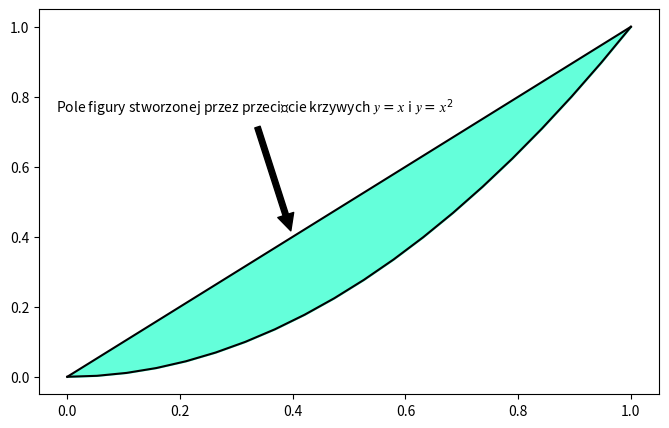

The script that saved this image:

import matplotlib.pyplot as plt
import numpy as np

x = np.linspace(0, 1, 20)
y1 = x
y2 = x ** 2


fig, ax = plt.subplots(figsize=(8,5))
ax.plot(x, y1, color='k')
ax.plot(x, y2, color='k')
ax.fill_between(x, y1, y2, color='#64ffda')
ax.annotate(r'Pole figury stworzonej przez przecięcie krzywych $𝑦=𝑥$ i $𝑦=𝑥^2$',
            xy=(0.4, 0.4), xycoords='data',
            xytext=(-0.02, 0.8),
            arrowprops=dict(facecolor='black', shrink=0.05),
            horizontalalignment='left',verticalalignment='top')
plt.show()
